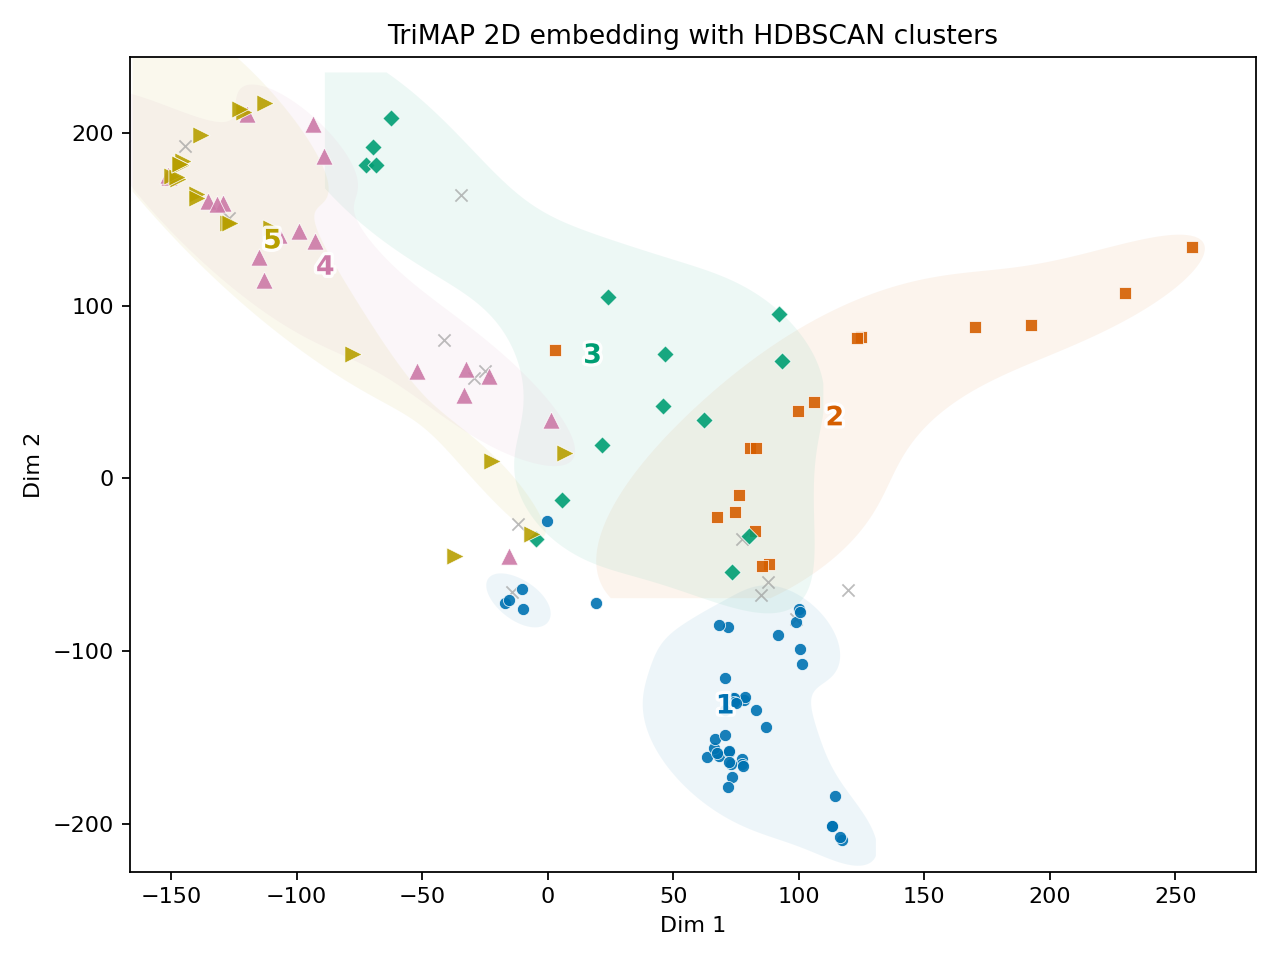

Values plotted in this chart, from the file beside it:
x, y, label, id
-127.4, 147.9, 4, 1
-147.3, 173.1, 4, 2
77.25, -162.6, 0, 3
77.41, -165.4, 0, 4
78.16, -128.3, 0, 5
-150.8, 174.6, 3, 6
2.936, 74.55, 1, 7
68.25, -160.9, 0, 8
5.734, -12.5, 2, 9
124.9, 82.11, 1, 10
123, 81.39, 1, 11
77.23, -35.29, -1, 12
74.65, -19.27, 1, 13
-145.4, 184.1, 4, 14
-33.46, 48.43, 3, 15
7.058, 14.75, 4, 16
21.66, 19.37, 2, 17
-41.43, 79.84, -1, 18
256.7, 133.8, 1, 19
-126.8, 151, -1, 20
-121, 212.4, 4, 21
-151.2, 175.7, 3, 22
-139.6, 164.6, 4, 23
-16.82, -72.27, 0, 24
101.2, -107.7, 0, 25
100.5, -98.81, 0, 26
72.1, -158.4, 0, 27
72.07, -157.9, 0, 28
-52.13, 61.99, 3, 29
-110.4, 144.9, 4, 30
-92.61, 137.6, 3, 31
1.385, 33.51, 3, 32
-25.09, 62.35, -1, 33
-23.42, 59.13, 3, 34
-89.13, 186.8, 3, 35
-129.4, 159.2, 3, 36
99.68, 38.72, 1, 37
106, 44.02, 1, 38
-113.1, 115.1, 3, 39
71.88, -86.35, 0, 40
100.1, -75.63, 0, 41
-146.1, 181.4, 4, 42
-32.74, 63.26, 3, 43
-115, 128.5, 3, 44
-112.5, 217.6, 4, 45
-138.1, 198.9, 4, 46
-149.7, 175.4, 4, 47
78.7, -126.8, 0, 48
170.2, 87.47, 1, 49
70.49, -134.3, 0, 50
-4.674, -35.41, 2, 51
-10.19, -64.39, 0, 52
63.56, -161.3, 0, 53
192.7, 88.97, 1, 54
-135.2, 160.7, 3, 55
-131.6, 158.7, 3, 56
-15.26, -70.73, 0, 57
-122.8, 214.1, 4, 58
-147.8, 174.4, 4, 59
-126.7, 147.7, 4, 60
... 69 more rows
